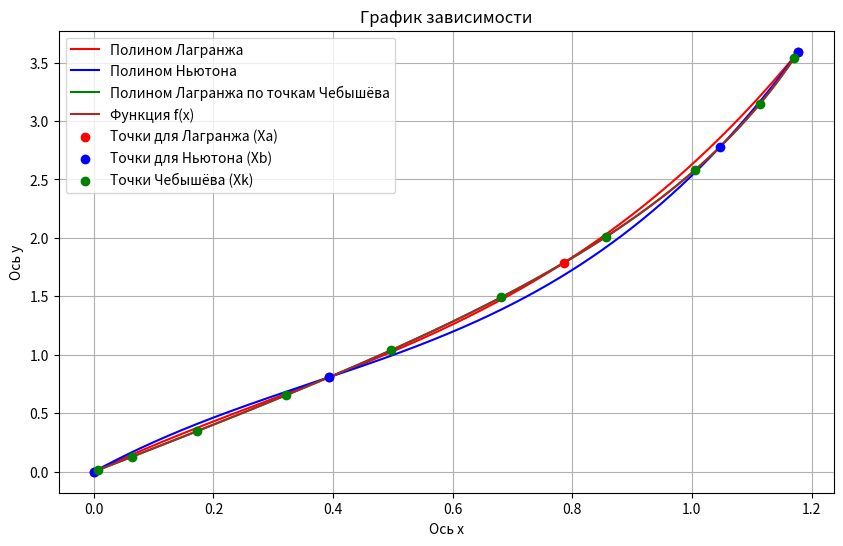

Python code for this plot:
import matplotlib.pyplot as plt
import math
from sympy import *

def f(x):  # Функция f(x)
    return math.tan(x) + x

def y(i, s):  # Быстрое вычисление значения в нужной точке функции
    return f(s[i])

# Границы интервала интерполяции и количество значений для нахождения корней Чебышёва
a, b, n = 0, 3 * math.pi / 8, 10
Xk = [(a + b) / 2 + (b - a) / 2 * math.cos(math.pi * (0.5 + k) / n) for k in range(n)]
Xa = [0, math.pi / 8, 2 * math.pi / 8, 3 * math.pi / 8]
Xb = [0, math.pi / 8, math.pi / 3, 3 * math.pi / 8]
X = 3 * math.pi / 16

def L(x, s, n):  # Интерполяционный многочлен Лагранжа
    summ = 0
    for i in range(n):
        p = 1
        for j in range(n):
            if i != j:
                p *= (x - s[j]) / (s[i] - s[j])
        summ += y(i, s) * p
    return summ

def L_text(x, s, n):  # Интерполяционный многочлен Лагранжа
    summ = 0
    x = Symbol('x')
    for i in range(n):
        p = 1
        for j in range(n):
            if i != j:
                p *= (x - s[j]) / (s[i] - s[j])
        summ += y(i, s) * p
    return simplify(summ)

def F(s, n):  # Разделенная разность
    summ = 0
    for j in range(n):
        p = 1
        for i in range(n):
            if i != j:
                p *= (s[j] - s[i])
        summ += y(j, s) / p
    return summ

def P(x, s, n):  # Интерполяционный многочлен Ньютона
    summ = y(0, s)
    for i in range(1, n):
        p = 1
        for j in range(i):
            p *= (x - s[j])
        summ += F(s, i + 1) * p
    return summ

def P_text(x, s, n):  # Интерполяционный многочлен Ньютона
    summ = y(0, s)
    x = Symbol('x')
    for i in range(1, n):
        p = 1
        for j in range(i):
            p *= (x - s[j])
        summ += F(s, i + 1) * p
    return simplify(summ)

# Вывод полиномов
print('Полином Лагранжа:', L_text(X, Xa, n=4))
print('Полином Ньютона:', P_text(X, s=Xb, n=4))
print('Полином Лагранжа по точкам Чебышёва:', L_text(X, s=Xk, n=10))

# Вычисление погрешностей
error_lagrange_a = abs(f(X) - L(X, s=Xa, n=4))
error_newton_b = abs(f(X) - P(X, s=Xb, n=4))
error_lagrange_cheb = abs(f(X) - L(X, s=Xk, n=10))

# Вывод погрешностей в виде чисел
print('Погрешность вычисления многочлена Лагранжа в точке 3*pi/16:', error_lagrange_a)
print('Погрешность вычисления многочлена Ньютона в точке 3*pi/16:', error_newton_b)
print('Погрешность вычисления многочлена Лагранжа по точкам Чебышёва в точке 3*pi/16:', error_lagrange_cheb)

# Генерация значений для графиков
x_vals = [i / 1000 for i in range(0, 1179)]
y_lagrange_a = [L(x, s=Xa, n=4) for x in x_vals]
y_newton_b = [P(x, s=Xb, n=4) for x in x_vals]
y_lagrange_cheb = [L(x, s=Xk, n=10) for x in x_vals]
y_true = [f(x) for x in x_vals]

# Построение графиков
plt.figure(figsize=(10, 6))
plt.plot(x_vals, y_lagrange_a, label='Полином Лагранжа', color = 'red')
plt.plot(x_vals, y_newton_b, label='Полином Ньютона', color = 'blue')
plt.plot(x_vals, y_lagrange_cheb, label='Полином Лагранжа по точкам Чебышёва', color = 'green')
plt.plot(x_vals, y_true, label='Функция f(x)', color = 'brown')

# Добавление точек интерполяции
plt.scatter(Xa, [f(x) for x in Xa], color='red', label='Точки для Лагранжа (Xa)', zorder=5)
plt.scatter(Xb, [f(x) for x in Xb], color='blue', label='Точки для Ньютона (Xb)', zorder=5)
plt.scatter(Xk, [f(x) for x in Xk], color='green', label='Точки Чебышёва (Xk)', zorder=5)

# Настройка графика
plt.xlabel('Ось x')
plt.ylabel('Ось y')
plt.title("График зависимости")
plt.legend()
plt.grid(True)
plt.show()
